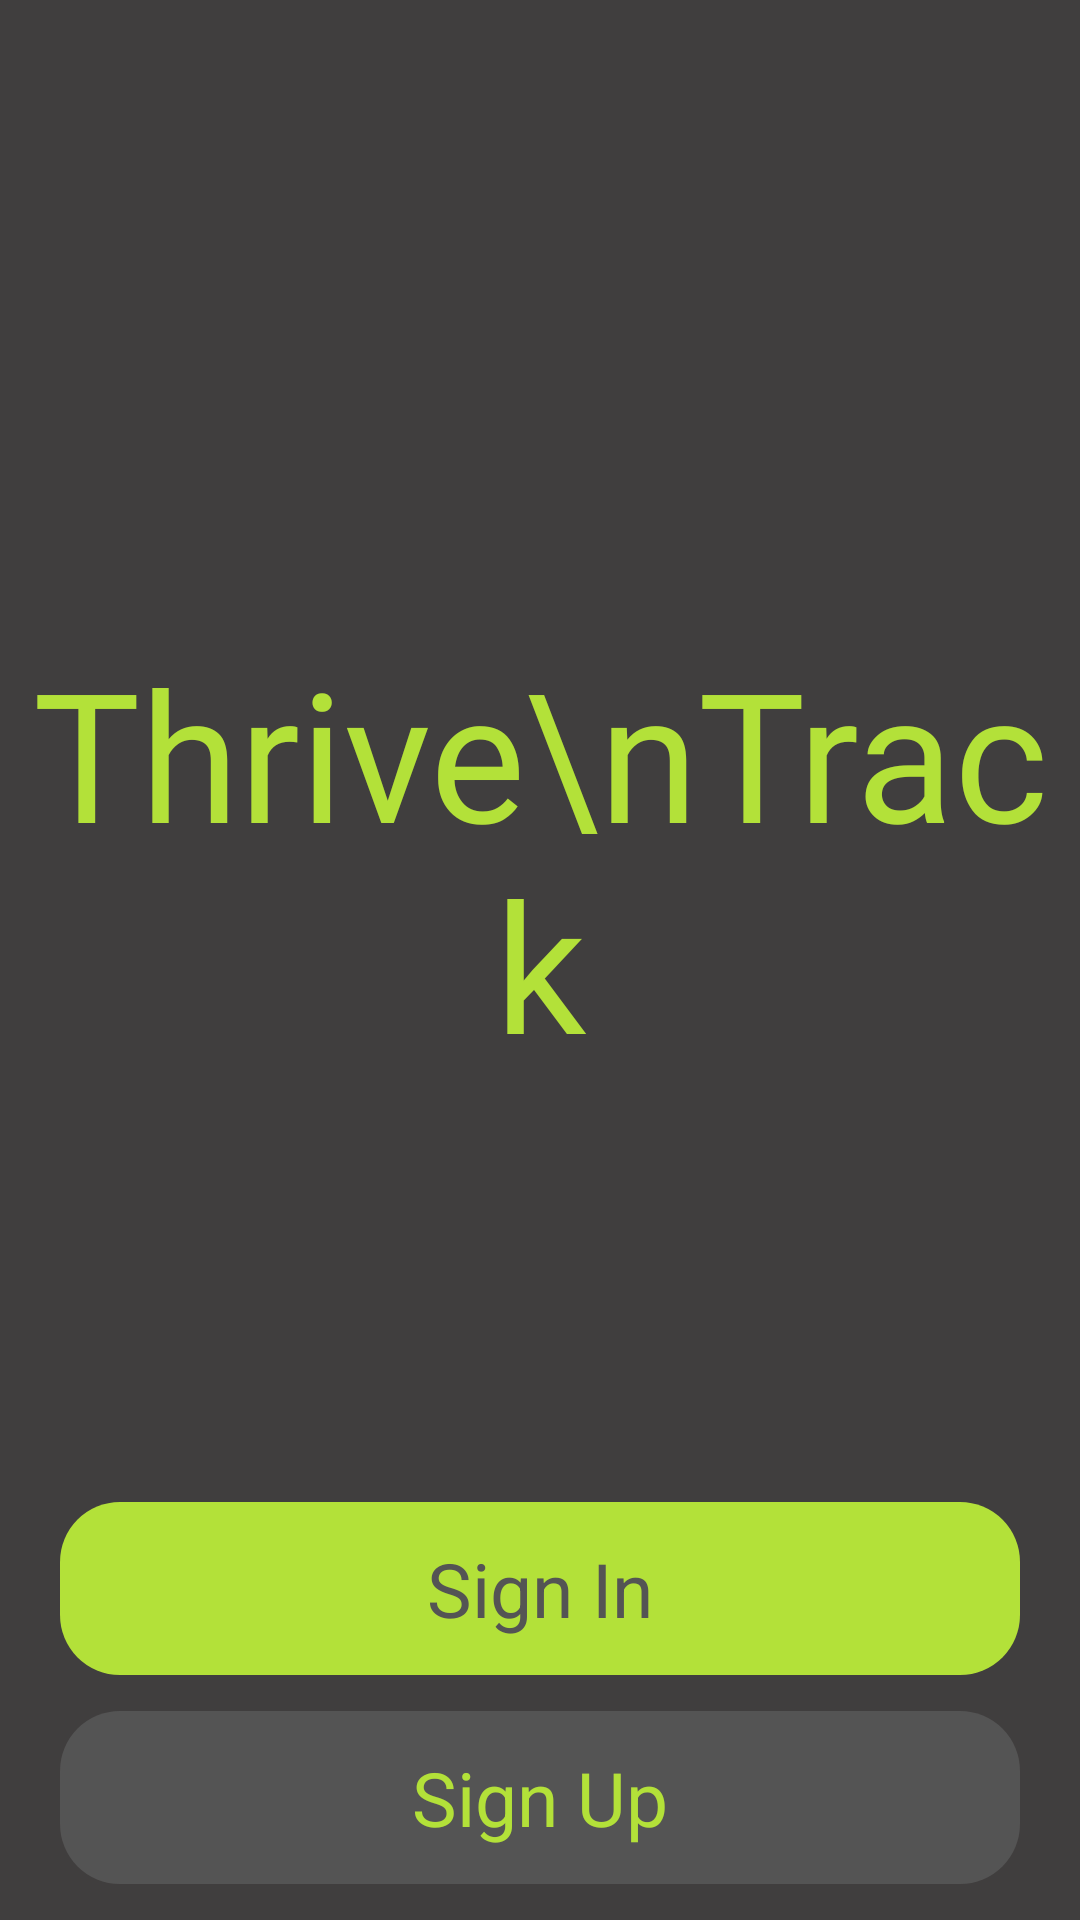

Android layout source for this screen:
<!-- AndroidManifest.xml: application theme Theme.ThriveTrack -->
<!-- res/layout/activity_authentication.xml -->
<?xml version="1.0" encoding="utf-8"?>
<androidx.constraintlayout.widget.ConstraintLayout xmlns:android="http://schemas.android.com/apk/res/android"
    xmlns:app="http://schemas.android.com/apk/res-auto"
    xmlns:tools="http://schemas.android.com/tools"
    android:layout_width="match_parent"
    android:layout_height="match_parent"
    android:background="#403E3E"
    tools:context=".AuthenticationActivity">


    <TextView
        android:id="@+id/textView15"
        android:layout_width="wrap_content"
        android:layout_height="wrap_content"
        android:fontFamily="@font/rubik_mono_one"
        android:gravity="center"
        android:text="Thrive\nTrack"
        android:textColor="#B3E139"
        android:textSize="60sp"
        app:layout_constraintBottom_toBottomOf="parent"
        app:layout_constraintEnd_toEndOf="parent"
        app:layout_constraintStart_toStartOf="parent"
        app:layout_constraintTop_toTopOf="parent"
        app:layout_constraintVertical_bias="0.43" />

    <TextView
        android:id="@+id/loginButton"
        android:layout_width="0dp"
        android:layout_height="wrap_content"
        android:layout_marginLeft="20dp"
        android:layout_marginRight="20dp"
        android:layout_marginBottom="12dp"
        android:background="@drawable/login_button"
        android:gravity="center"
        android:text="Sign In"
        android:backgroundTint="#B3E139"
        android:textColor="#545454"
        android:textSize="25sp"
        app:layout_constraintBottom_toTopOf="@+id/signUpButton"
        app:layout_constraintEnd_toEndOf="parent"
        app:layout_constraintStart_toStartOf="parent" />

    <TextView
        android:id="@+id/signUpButton"
        android:layout_width="0dp"
        android:layout_height="wrap_content"
        android:layout_marginLeft="20dp"
        android:layout_marginRight="20dp"
        android:layout_marginBottom="12dp"
        android:background="@drawable/login_button"
        android:backgroundTint="#545454"
        android:gravity="center"
        android:text="Sign Up"
        android:textColor="#B3E139"
        android:textSize="25sp"
        app:layout_constraintBottom_toBottomOf="parent"
        app:layout_constraintEnd_toEndOf="parent"
        app:layout_constraintStart_toStartOf="parent" />

    <androidx.fragment.app.FragmentContainerView
        android:id="@+id/authFragmentContainer"
        android:name="com.aa.thrivetrack.fragments.auth.LoginFragment"
        android:layout_width="0dp"
        android:layout_height="0dp"
        android:background="@color/background"
        android:visibility="gone"
        app:layout_constraintBottom_toBottomOf="parent"
        app:layout_constraintEnd_toEndOf="parent"
        app:layout_constraintStart_toStartOf="parent"
        app:layout_constraintTop_toTopOf="parent"
        tools:layout="@layout/fragment_login" />
</androidx.constraintlayout.widget.ConstraintLayout>
<!-- res/layout/fragment_login.xml (included above) -->
<?xml version="1.0" encoding="utf-8"?>
<androidx.constraintlayout.widget.ConstraintLayout xmlns:android="http://schemas.android.com/apk/res/android"
    xmlns:app="http://schemas.android.com/apk/res-auto"
    xmlns:tools="http://schemas.android.com/tools"
    android:id="@+id/backToLauncherTrigger"
    android:layout_width="match_parent"
    android:layout_height="match_parent"
    android:background="@color/background"
    tools:context=".fragments.auth.LoginFragment">

    <EditText
        android:id="@+id/loginUsernameEt"
        android:layout_width="0dp"
        android:layout_height="wrap_content"
        android:layout_marginTop="25dp"
        android:layout_marginRight="20dp"
        android:ems="10"
        android:hint="Username:"
        android:inputType="textPersonName"
        android:textColor="#FFFFFF"
        android:textColorHint="@color/accentgreen"
        android:textSize="25sp"
        app:layout_constraintEnd_toEndOf="parent"
        app:layout_constraintHorizontal_bias="0.452"
        app:layout_constraintStart_toStartOf="@+id/textView16"
        app:layout_constraintTop_toBottomOf="@+id/textView16" />

    <EditText
        android:id="@+id/loginPasswordEt"
        android:layout_width="0dp"
        android:layout_height="wrap_content"
        android:layout_marginTop="25dp"
        android:layout_marginRight="20dp"
        android:ems="10"
        android:hint="Password:"
        android:inputType="textPassword"
        android:textColor="#FFFFFF"
        android:textColorHint="@color/accentgreen"
        android:textSize="25sp"
        app:layout_constraintEnd_toEndOf="parent"
        app:layout_constraintHorizontal_bias="0.45"
        app:layout_constraintStart_toStartOf="@+id/textView16"
        app:layout_constraintTop_toBottomOf="@+id/loginUsernameEt" />

    <TextView
        android:id="@+id/loginTrigger"
        android:layout_width="0dp"
        android:layout_height="wrap_content"
        android:layout_marginLeft="20dp"
        android:layout_marginRight="20dp"
        android:layout_marginBottom="20dp"
        android:background="@drawable/login_button"
        android:backgroundTint="@color/accentgreen"
        android:gravity="center"
        android:text="Login"
        android:textSize="25sp"
        app:layout_constraintBottom_toTopOf="@+id/forgotPasswordTrigger"
        app:layout_constraintEnd_toEndOf="parent"
        app:layout_constraintStart_toStartOf="parent" />

    <TextView
        android:id="@+id/forgotPasswordTrigger"
        android:layout_width="0dp"
        android:layout_height="wrap_content"
        android:layout_marginLeft="20dp"
        android:layout_marginRight="20dp"
        android:layout_marginBottom="20dp"
        android:background="@drawable/login_button"
        android:backgroundTint="#545454"
        android:textColor="@color/accentgreen"
        android:gravity="center"
        android:text="Forgot Password?"
        android:textSize="25sp"
        app:layout_constraintBottom_toBottomOf="parent"
        app:layout_constraintEnd_toEndOf="parent"
        app:layout_constraintStart_toStartOf="parent" />

    <TextView
        android:id="@+id/textView16"
        android:layout_width="wrap_content"
        android:layout_height="wrap_content"
        android:layout_marginLeft="25dp"
        android:text="Login"
        android:textColor="@color/accentgreen"
        android:textSize="50sp"
        app:layout_constraintBottom_toBottomOf="parent"
        app:layout_constraintStart_toStartOf="parent"
        app:layout_constraintTop_toTopOf="parent"
        app:layout_constraintVertical_bias="0.20" />

    <ImageView
        android:id="@+id/imageView3"
        android:layout_width="wrap_content"
        android:layout_height="wrap_content"
        android:layout_marginTop="20dp"
        android:layout_marginEnd="20dp"
        android:src="@drawable/ic_arrow_left"
        app:layout_constraintEnd_toEndOf="parent"
        app:layout_constraintTop_toTopOf="parent" />
</androidx.constraintlayout.widget.ConstraintLayout>
<!-- resources referenced by this layout -->
<resources>
  <color name="accentgreen">#b8fa0b</color>
  <color name="background">#424242</color>
  <!-- drawable login_button (drawable) -->
  <?xml version="1.0" encoding="utf-8"?>
  <shape xmlns:android="http://schemas.android.com/apk/res/android"
      android:shape="rectangle">
      <corners android:radius="20dp"></corners>
      <padding android:right="12dp" android:top="12dp" android:left="12dp" android:bottom="12dp"/>
  </shape>
  <style name="Theme.ThriveTrack" parent="Theme.MaterialComponents.DayNight.DarkActionBar">
          
          <item name="colorPrimary">@color/primary</item>
          <item name="colorPrimaryVariant">@color/primary</item>
          <item name="colorOnPrimary">@color/text</item>
          
          <item name="colorSecondary">@color/secondary</item>
          <item name="colorSecondaryVariant">@color/secondary</item>
          <item name="colorOnSecondary">@color/secondary</item>
          
          <item name="android:statusBarColor">@color/primary</item>
          
      </style>
  <color name="primary">#0D47A1</color>
  <color name="text">#EEEEEE</color>
  <color name="secondary">#512DA8</color>
</resources>
